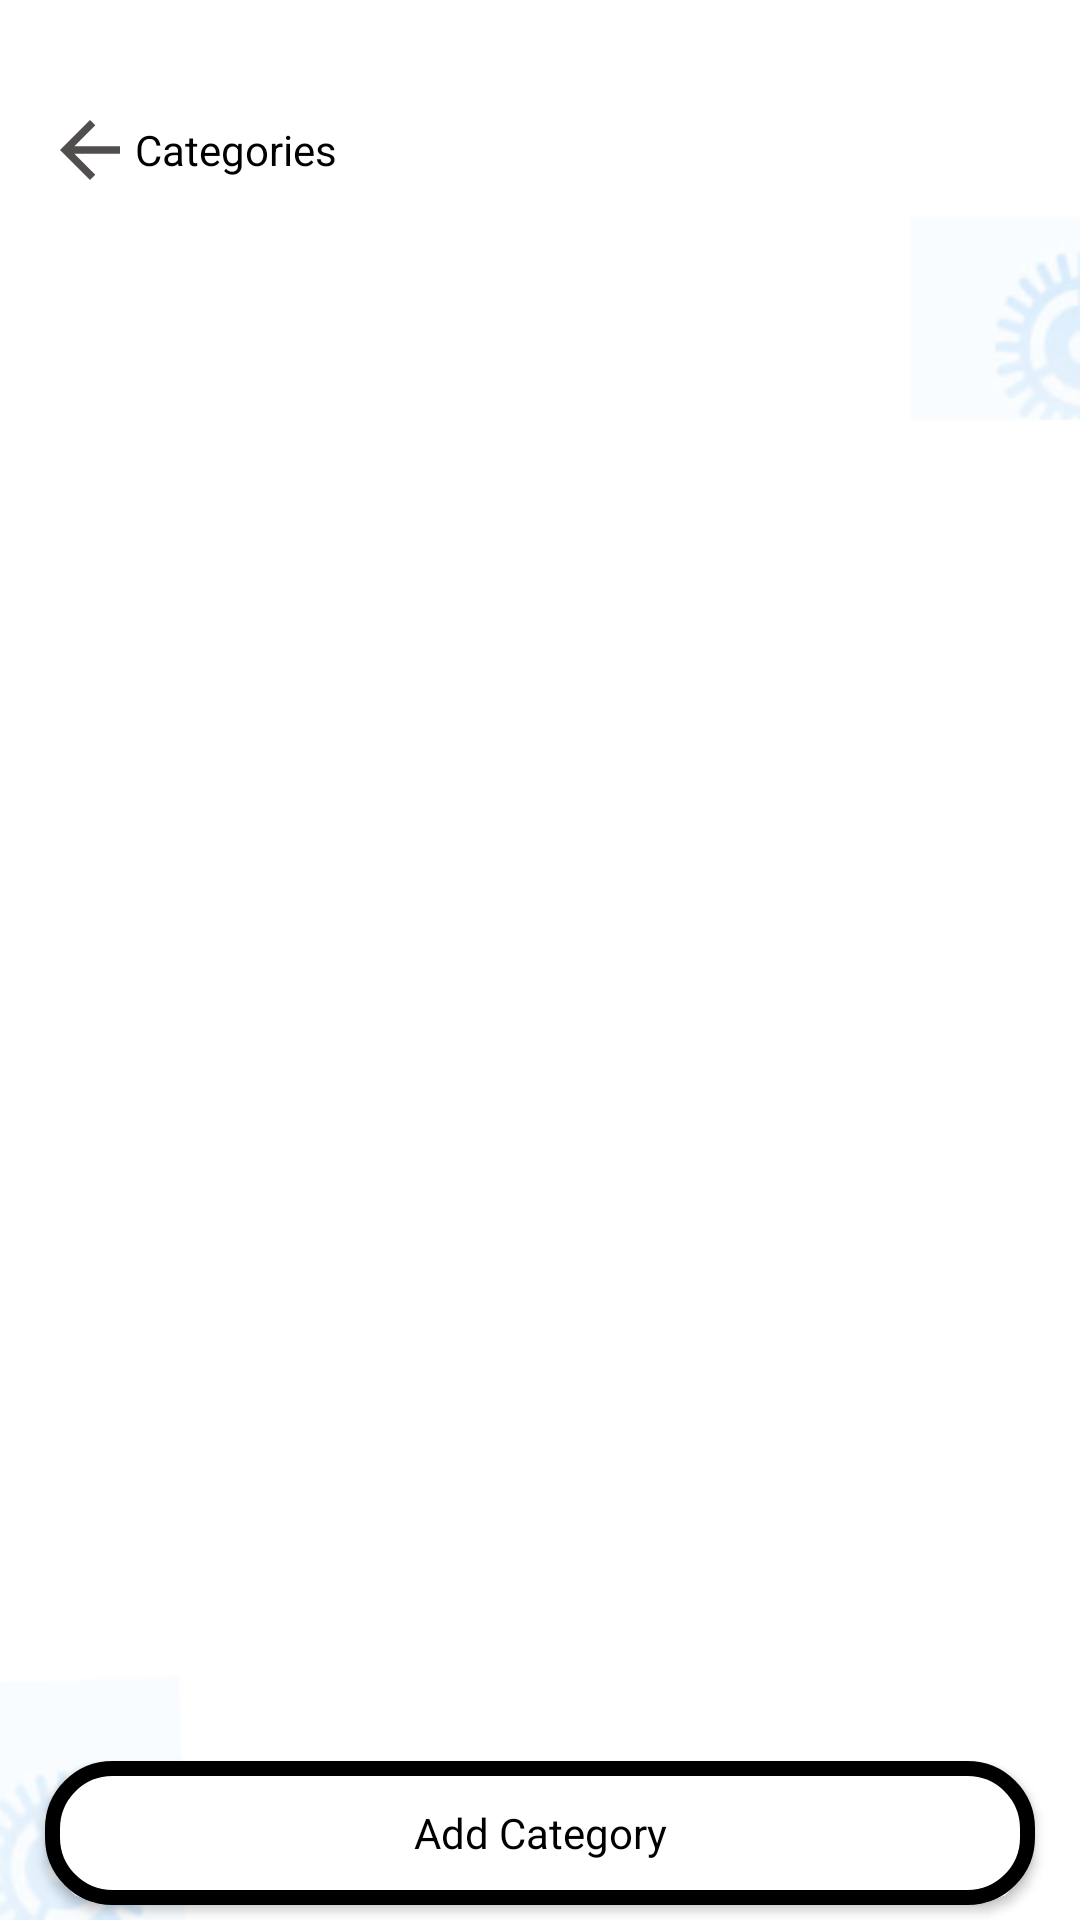

The Android layout XML behind this screen, and the referenced resources:
<!-- AndroidManifest.xml: application theme Theme.TASAWWAQ -->
<!-- res/layout/activity_admin_manage_categories.xml -->
<?xml version="1.0" encoding="utf-8"?>
<LinearLayout xmlns:android="http://schemas.android.com/apk/res/android"
    xmlns:app="http://schemas.android.com/apk/res-auto"
    xmlns:tools="http://schemas.android.com/tools"
    android:orientation="vertical"
    android:background="@drawable/main_back"
    android:layout_width="match_parent"
    android:layout_height="match_parent"
    android:paddingTop="20dp"
    tools:context=".AdminManageCategoriesActivity">

    <LinearLayout
        android:layout_margin="15dp"
        android:gravity="center_vertical"
        android:layout_width="wrap_content"
        android:layout_height="wrap_content">
        <ImageView
            android:id="@+id/btn_back"
            android:layout_width="30dp"
            android:layout_height="30dp"
            android:src="@drawable/ic_baseline_arrow_back_24"/>
        <TextView
            android:text="Categories"
            android:layout_width="wrap_content"
            android:layout_height="wrap_content"/>
    </LinearLayout>

     <androidx.recyclerview.widget.RecyclerView
         android:padding="15dp"
         android:id="@+id/recycler_categories"
         app:layoutManager="androidx.recyclerview.widget.LinearLayoutManager"
         android:layout_width="match_parent"
         android:layout_weight="1"
         android:layout_height="wrap_content"/>

    <androidx.appcompat.widget.AppCompatButton
        android:layout_marginVertical="5dp"
        android:id="@+id/btn_add_category"
        android:layout_marginHorizontal="15dp"
        android:background="@drawable/button_back"
        android:text="Add Category"
        android:textAllCaps="false"
        android:layout_width="match_parent"
        android:layout_height="wrap_content"/>

</LinearLayout>
<!-- resources referenced by this layout -->
<resources>
  <!-- drawable button_back (drawable) -->
  <?xml version="1.0" encoding="utf-8"?>
  <shape android:shape="rectangle" xmlns:android="http://schemas.android.com/apk/res/android">
  <stroke android:color="@color/black"  android:width="5dp"/>
      <solid android:color="@color/white" />
  <corners android:radius="20dp"/>
  </shape>
  <!-- drawable ic_baseline_arrow_back_24 (drawable) -->
  <vector android:autoMirrored="true" android:height="24dp"
      android:tint="#524E4E" android:viewportHeight="24"
      android:viewportWidth="24" android:width="24dp" xmlns:android="http://schemas.android.com/apk/res/android">
      <path android:fillColor="@android:color/white" android:pathData="M20,11H7.83l5.59,-5.59L12,4l-8,8 8,8 1.41,-1.41L7.83,13H20v-2z"/>
  </vector>
  <!-- drawable main_back: png bitmap (drawable, 11977 bytes) -->
  <style name="Theme.TASAWWAQ" parent="Theme.MaterialComponents.Light.NoActionBar">
          
          <item name="colorPrimary">@color/purple_500</item>
          <item name="colorPrimaryVariant">@color/black</item>
          <item name="colorOnPrimary">@color/white</item>
          
          <item name="colorSecondary">@color/teal_200</item>
          <item name="colorSecondaryVariant">@color/teal_700</item>
          <item name="colorOnSecondary">@color/black</item>
          
          <item name="android:statusBarColor">?attr/colorPrimaryVariant</item>
          
          <item name="android:textColor">@color/black</item>
          <item name="fontFamily">@font/inter_bold</item>
      </style>
  <!-- not gathered from this repository: default colours our renderer supplied (Android Studio template values) -->
  <color name="purple_500">#FF6200EE</color>
  <color name="teal_200">#FF03DAC5</color>
  <color name="teal_700">#FF018786</color>
  <color name="black">#FF000000</color>
  <color name="white">#FFFFFFFF</color>
</resources>
